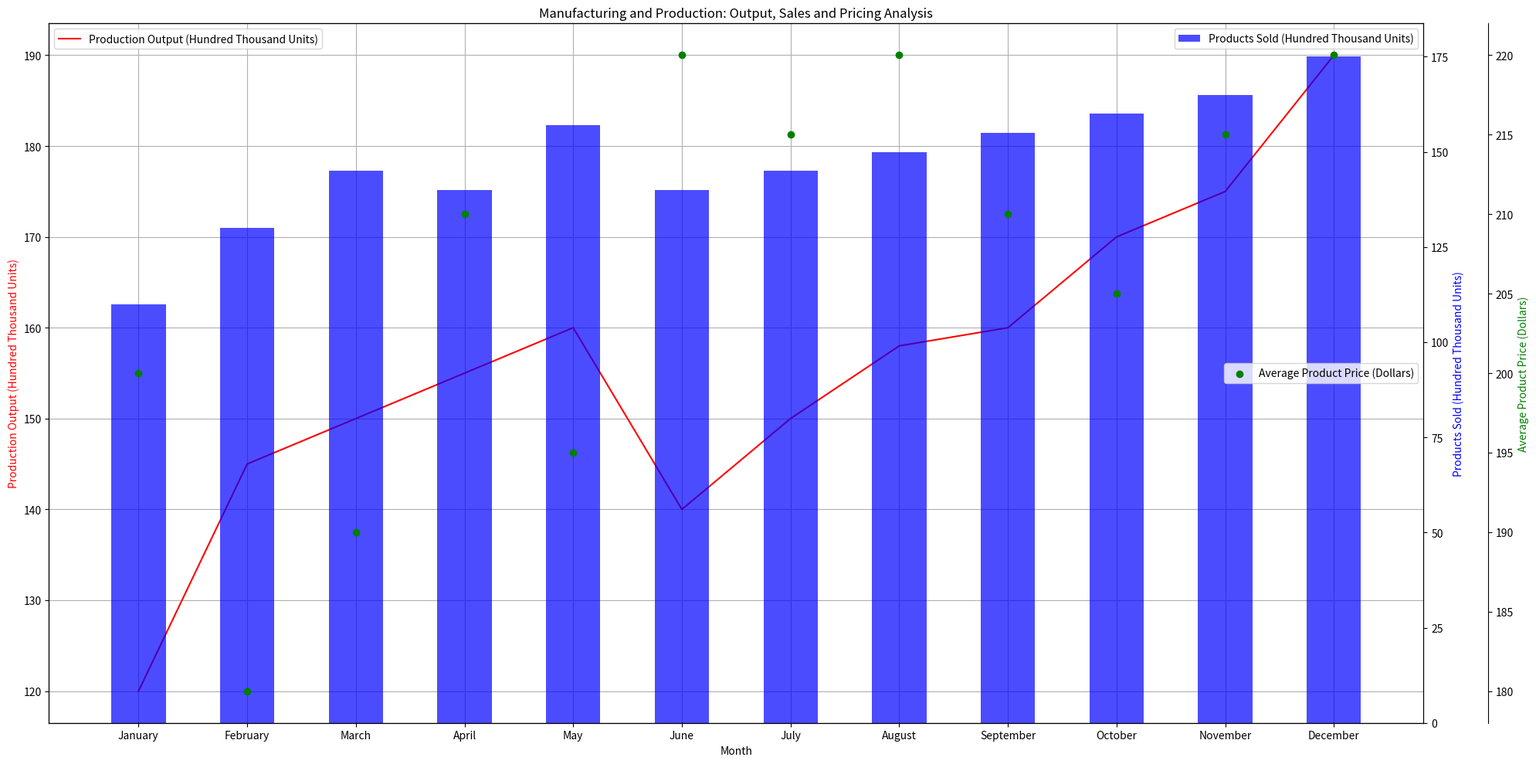

This chart was generated by the following Python code: (Note: this script raises an exception after producing the figure.)
import matplotlib.pyplot as plt
import numpy as np
from matplotlib.ticker import AutoLocator

# Data
data_labels = ['Production Output (Hundred Thousand Units)', 'Products Sold (Hundred Thousand Units)', 'Average Product Price (Dollars)']
line_labels = ['January', 'February', 'March', 'April', 'May', 'June', 'July', 'August', 'September', 'October', 'November', 'December']
data = np.array([[120,110,200], [145,130,180], [150,145,190], [155,140,210], [160,157,195], [140,140,220], [150,145,215], [158,150,220], [160,155,210], [170,160,205], [175,165,215], [190,175,220]])

# Figure
fig = plt.figure(figsize=(20,10))
ax1 = fig.add_subplot(111)
ax2 = ax1.twinx()
ax3 = ax1.twinx()

# Plot types
ax1.plot(line_labels, data[:,0], color='r', label=data_labels[0])
ax2.bar(line_labels, data[:,1], color='b', alpha=0.7, width=0.5, label=data_labels[1])
ax3.scatter(line_labels, data[:,2], color='g', label=data_labels[2])

# Spine position
ax3.spines['right'].set_position(('outward', 60))  

# Automatically adjust range
ax1.yaxis.set_major_locator(AutoLocator())
ax2.yaxis.set_major_locator(AutoLocator())
ax3.yaxis.set_major_locator(AutoLocator())

# Set labels
ax1.set_xlabel('Month')
ax1.set_ylabel(data_labels[0], color='r')
ax2.set_ylabel(data_labels[1], color='b')
ax3.set_ylabel(data_labels[2], color='g')

# Title
plt.title('Manufacturing and Production: Output, Sales and Pricing Analysis')

# Legends
ax1.legend(loc='upper left')
ax2.legend(loc='upper right')
ax3.legend(loc='center right')

# Grid
ax1.grid(True)

# Save figure
plt.tight_layout()
plt.savefig('/cpfs01/user/yehancheng/workspace/datasets/SimChartV2/demo/multi-axes/png/238_202312311051.png')

# Clear the current figure
plt.clf()
